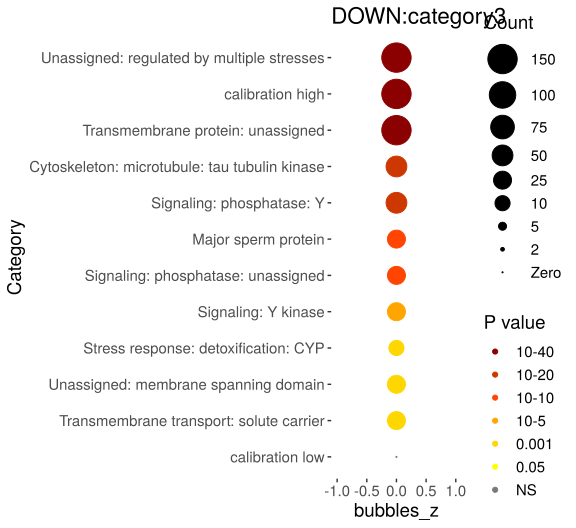

Values plotted in this chart, from the file beside it:
Category, RGS, AC, PValue, Bonferroni
Unassigned: regulated by multiple stress…, 471, 1707, 5.04232986146871e-97, 9.88296652847867e-95
Transmembrane protein: unassigned, 341, 1692, 2.4118514294284e-46, 4.72722880167966e-44
Cytoskeleton: microtubule: tau tubulin k…, 67, 74, 7.10716262994407e-39, 1.39300387546904e-36
Signaling: phosphatase: Y, 64, 90, 6.27866854450191e-33, 1.23061903472237e-30
Major sperm protein, 30, 31, 7.01482568493258e-19, 1.37490583424679e-16
Signaling: phosphatase: unassigned, 38, 98, 1.17654003068979e-13, 2.30601846015199e-11
Signaling: Y kinase, 32, 73, 7.05395544235405e-13, 1.38257526670139e-10
Stress response: detoxification: CYP, 23, 82, 8.93516795288629e-07, 0.0001751
Unassigned: membrane spanning domain, 40, 210, 1.04779280268243e-06, 0.0002054
Transmembrane transport: solute carrier, 35, 197, 1.72620382128352e-05, 0.003383
